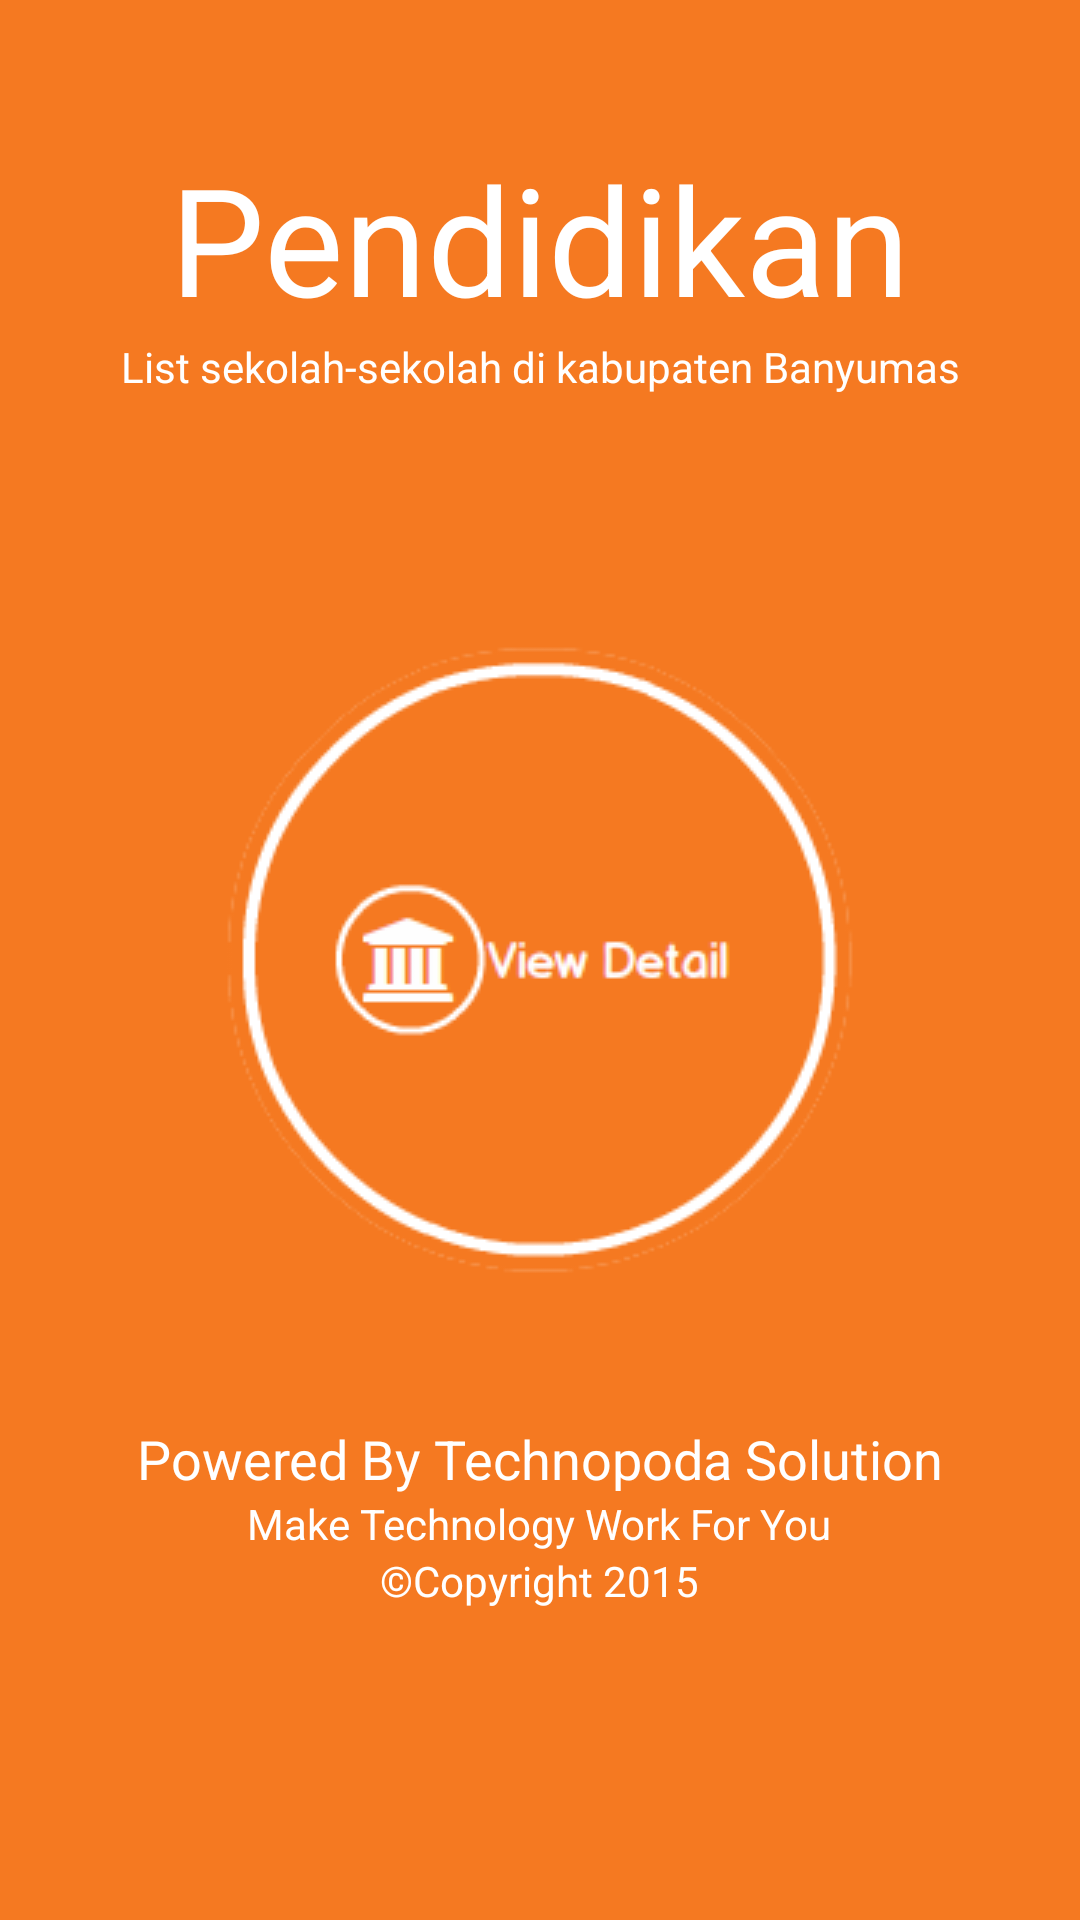

This screen was rendered from an Android layout file. Write that file and the resources it references.
<!-- AndroidManifest.xml: application theme AppTheme -->
<!-- res/layout/pendidikan.xml -->
<RelativeLayout xmlns:android="http://schemas.android.com/apk/res/android"
    android:layout_width="match_parent" android:layout_height="match_parent"
    android:background="#F57921">

    <TextView
        android:layout_width="fill_parent"
        android:layout_height="wrap_content"
        android:textAppearance="?android:attr/textAppearanceLarge"
        android:textSize="50dp"
        android:text="Pendidikan"
        android:id="@+id/textView3"
        android:layout_marginTop="46dp"
        android:gravity="center_horizontal"
        android:layout_alignParentTop="true"
        android:layout_alignParentLeft="true"
        android:layout_alignParentStart="true"
        android:textColor="#FFFFFF" />

    <ImageButton
        android:layout_width="wrap_content"
        android:layout_height="wrap_content"
        android:id="@+id/btnPendidikan"
        android:src="@drawable/pendidikan"
        android:background="#F57921"
        android:layout_centerVertical="true"
        android:layout_centerHorizontal="true" />

    <TextView
        android:layout_width="match_parent"
        android:layout_height="wrap_content"
        android:text="List sekolah-sekolah di kabupaten Banyumas"
        android:id="@+id/textView4"
        android:gravity="center_horizontal"
        android:layout_below="@+id/textView3"
        android:layout_alignParentLeft="true"
        android:layout_alignParentStart="true"
        android:textColor="#FFFFFF" />

    <TextView
        android:layout_width="wrap_content"
        android:layout_height="wrap_content"
        android:textAppearance="?android:attr/textAppearanceMedium"
        android:text="Powered By Technopoda Solution"
        android:id="@+id/textView"
        android:layout_marginTop="49dp"
        android:layout_below="@+id/btnPendidikan"
        android:layout_centerHorizontal="true"
        android:textColor="#FFFFFF" />

    <TextView
        android:layout_width="wrap_content"
        android:layout_height="wrap_content"
        android:textAppearance="?android:attr/textAppearanceSmall"
        android:text="Make Technology Work For You"
        android:id="@+id/textView54"
        android:layout_below="@+id/textView"
        android:layout_centerHorizontal="true"
        android:textColor="#FFFFFF" />

    <TextView
        android:layout_width="wrap_content"
        android:layout_height="wrap_content"
        android:textAppearance="?android:attr/textAppearanceSmall"
        android:text="©Copyright 2015"
        android:id="@+id/textView5"
        android:layout_below="@+id/textView54"
        android:layout_centerHorizontal="true"
        android:textColor="#FFFFFF" />

</RelativeLayout>
<!-- resources referenced by this layout -->
<resources>
  <!-- drawable pendidikan: png bitmap (drawable, 9557 bytes) -->
  <style name="AppTheme" parent="Theme.AppCompat.Light.DarkActionBar">
          
      </style>
</resources>
